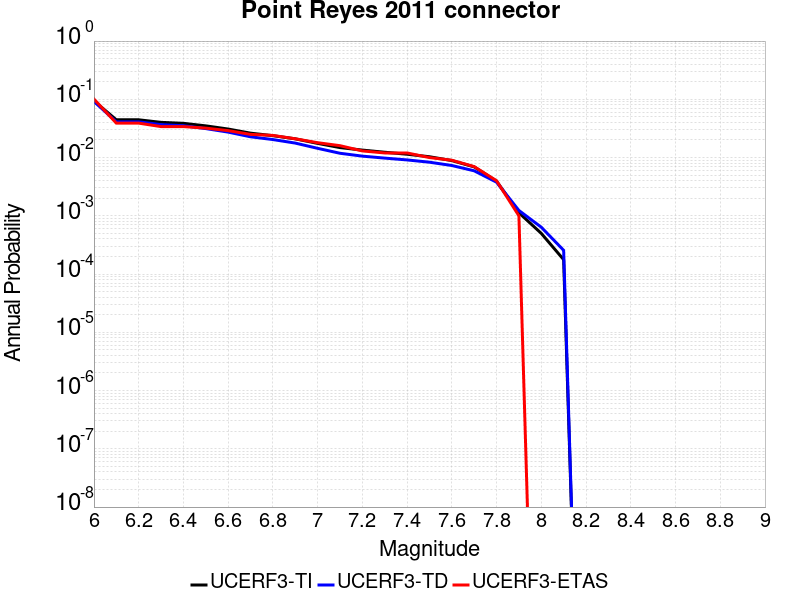

Source data for this figure (header and first rows):
Magnitude, UCERF3-TI Prob, UCERF3-TD Prob, UCERF3-ETAS Prob
6.0, 0.09413, 0.09194, 0.101
6.1, 0.0445, 0.04106, 0.039
6.2, 0.0445, 0.04106, 0.039
6.3, 0.04023, 0.03673, 0.034
6.4, 0.03873, 0.0352, 0.034
6.5, 0.03502, 0.03143, 0.032
6.6, 0.03088, 0.02735, 0.029
6.7, 0.02625, 0.02273, 0.025
6.8, 0.02375, 0.02038, 0.024
6.9, 0.02099, 0.01773, 0.021
7.0, 0.01752, 0.01441, 0.018
7.1, 0.01483, 0.01185, 0.016
7.2, 0.01344, 0.01058, 0.013
7.3, 0.01234, 0.009785, 0.012
7.4, 0.01141, 0.009107, 0.012
7.5, 0.01033, 0.008325, 0.01
7.6, 0.00888, 0.007308, 0.009
7.7, 0.006919, 0.005925, 0.007
7.8, 0.003934, 0.003779, 0.004
7.9, 0.001127, 0.001235, 0.001
8.0, 4.9948314E-4, 6.373092E-4, 0.0
8.1, 1.7685097E-4, 2.557386E-4, 0.0
